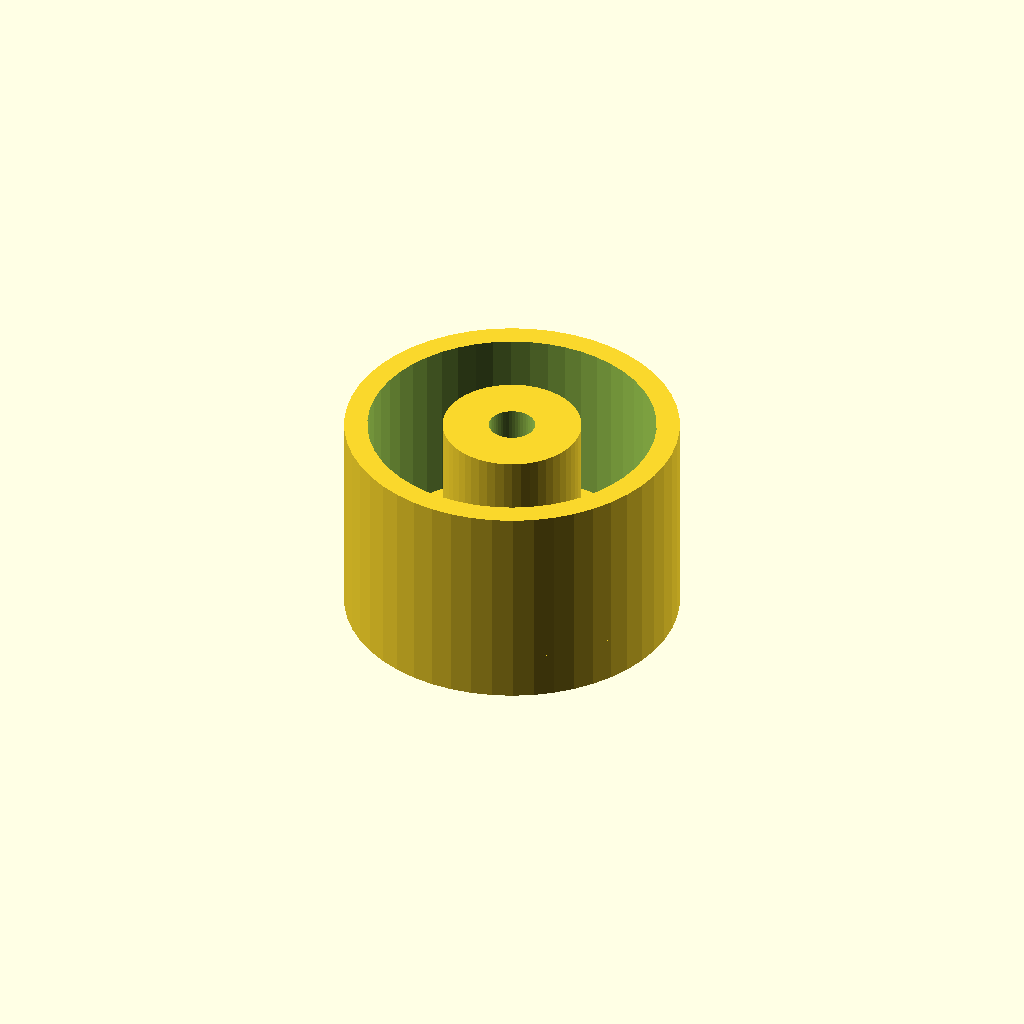
Cell 1: the model at its default parameters.
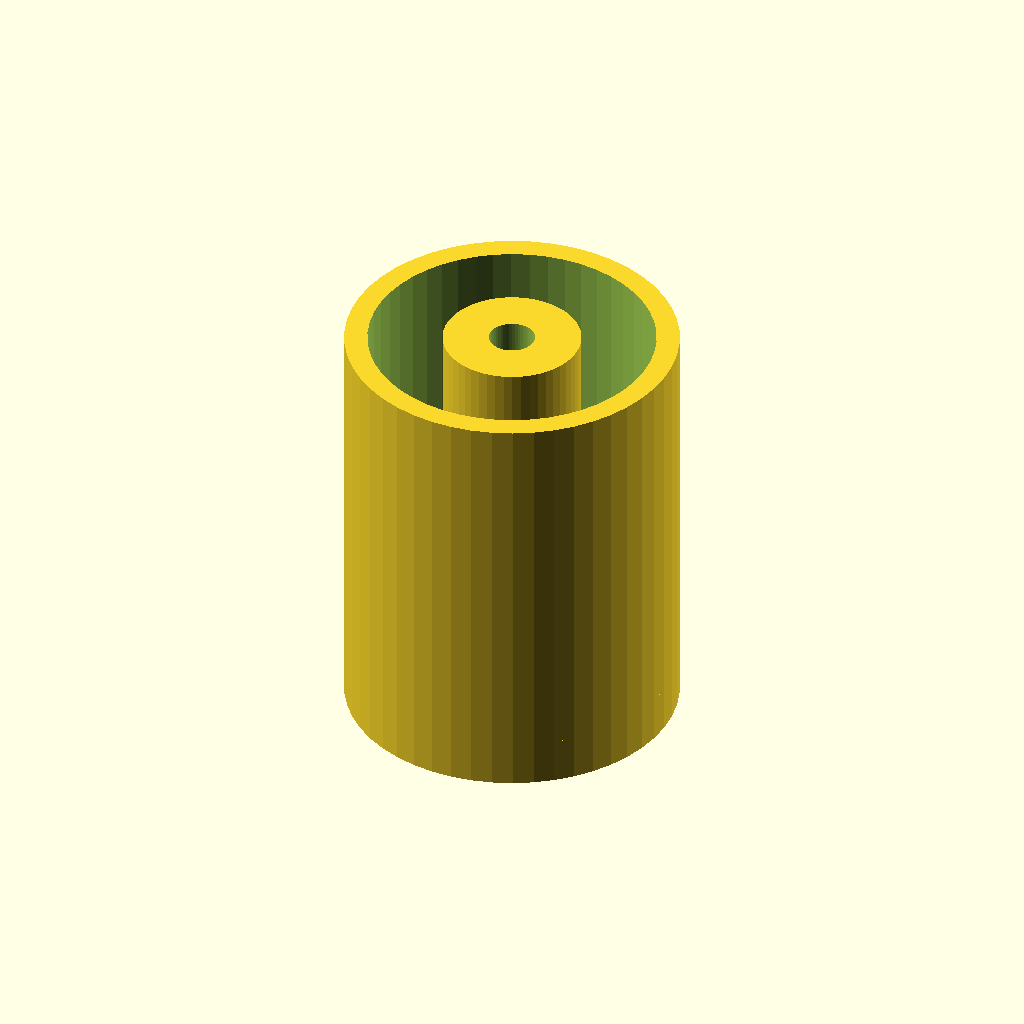
Cell 2 — pad_length set to 46, the other parameters unchanged.
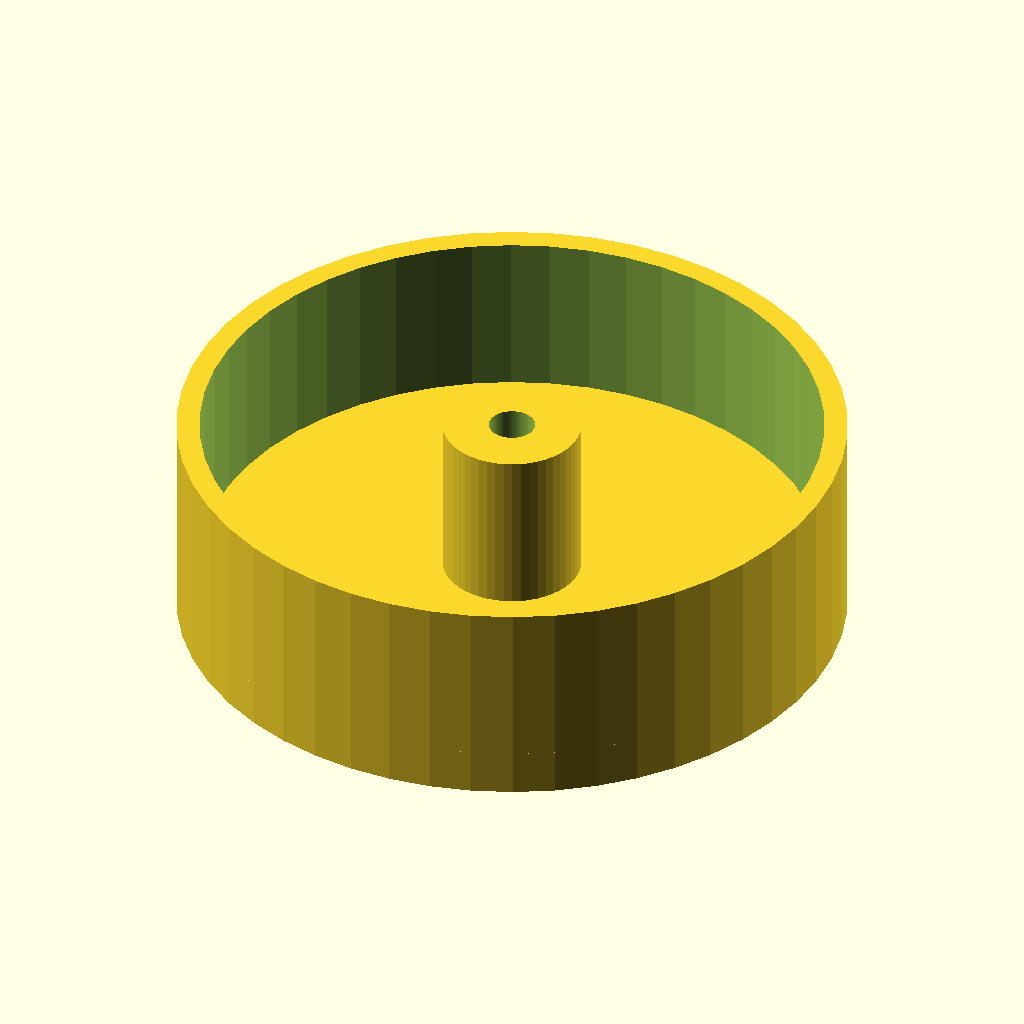
Cell 3: pad_diameter = 72.4 (everything else at default).
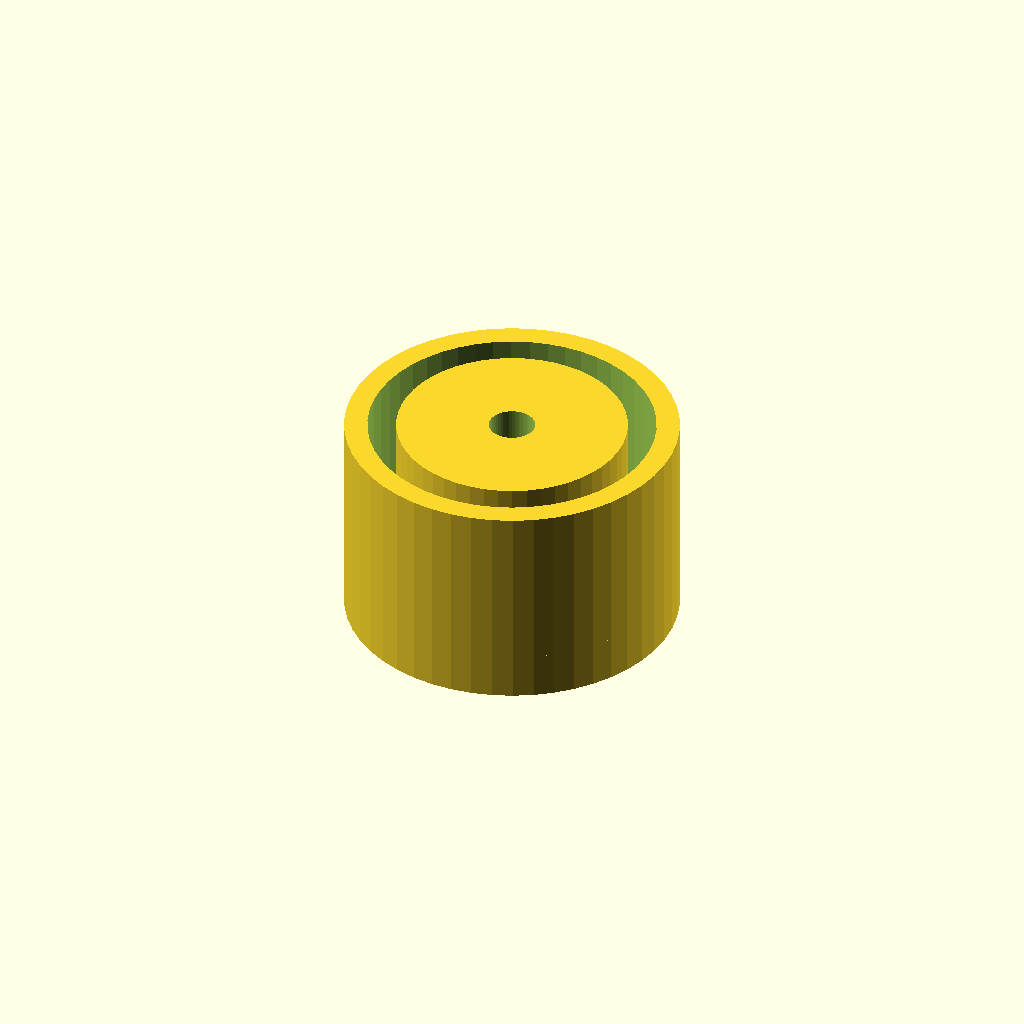
Cell 4: screw_head_diameter = 20 (everything else at default).
All cells are drawn from one camera (rotation 55°, 0°, 25°, orthographic, colour scheme Cornfield), so only the parameter changes between them.
The OpenSCAD source (inputs/thingiverse/thing-2890565/files/Furniture-Leg-Pad.scad):
/* [Pad Dimensions] */
// - Length of the pad
pad_length = 23;
// - Diameter of the pad
pad_diameter = 36.2;
// - Diameter of the screw head
screw_head_diameter = 10;
// - Diameter of the screw shank
screw_shank_diameter = 5;
// - Length of the screw shank that would remain inside the pad
screw_shank_length = 8.8;
// - Thickness of the pad walls
wall_thickness = 5;

pad_with_screw_hole(pad_diameter, pad_length, wall_thickness, screw_head_diameter, screw_shank_diameter, screw_shank_length);

module pad_with_screw_hole(pad_diameter, pad_length, wall_thickness, screw_head_diameter, screw_shank_diameter, screw_shank_length) {
    union() {
        pad(pad_diameter, pad_length, wall_thickness, screw_head_diameter);
        screw_hole(screw_head_diameter, screw_shank_diameter, screw_shank_length, wall_thickness, pad_length);
    }
}

module pad(diameter, length, thickness, screw_head_diameter) {
    pad_bottom_thickness = thickness;
    union() {
        cylinder_with_hole(diameter - thickness, thickness, length);

        translate([0, 0, (-length + pad_bottom_thickness) / 2]) {
            cylinder_with_hole(screw_head_diameter, diameter - screw_head_diameter, pad_bottom_thickness);
        }
    }
}

module screw_hole(head_diameter, shank_diameter, shank_length, thickness, length) {
    outer_diameter = head_diameter + thickness;
    screw_head_container_length = length - shank_length;
    // Buffer to avoid a gap at the join
    screw_head_container_length_buffer = 2;
    
    shank_container_offset = (shank_length / 2) + (length / 2) - shank_length;
    screw_head_container_offset = (screw_head_container_length / 2) + (length / 2) - screw_head_container_length;

    translate([0, 0, shank_container_offset]) {
        cylinder_with_hole(shank_diameter, outer_diameter - shank_diameter, shank_length);
    }
    translate([0, 0, -screw_head_container_offset + (screw_head_container_length_buffer / 2)]) {
        cylinder_with_hole(head_diameter, outer_diameter - head_diameter, screw_head_container_length + screw_head_container_length_buffer);
    }
}

module cylinder_with_hole(hole_diameter, thickness, length) {
    difference() {
        cylinder(h = length, r = (hole_diameter + thickness) / 2, center = true, $fn = 50);
        cylinder(h = length + 2, r = hole_diameter / 2, center = true, $fn = 50);
    }
}
Customizer parameters (derived from the source; name, type, default, range or options):
pad_length: number, default 23
pad_diameter: number, default 36.2
screw_head_diameter: number, default 10
screw_shank_diameter: number, default 5
screw_shank_length: number, default 8.8
wall_thickness: number, default 5
